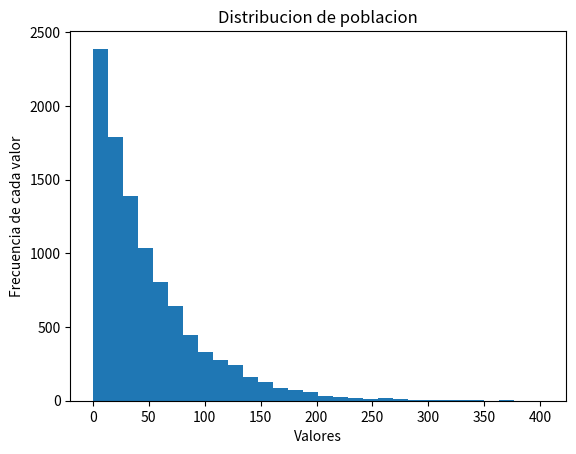

The script that saved this image:
import matplotlib.pyplot as plt
import numpy as np
import scipy.stats as stats

class Generador:
    def genExp(self,parametro1,size):
        expV = (stats.expon.rvs( scale = parametro1 ,size = size, random_state = 169))
        return expV
        
    def genMuestras(self,pob,m,n):
        vectorMuestras = np.empty((m,n))
        for x in range(m):            
            muestra = np.random.choice(pob, size = n, replace = False)  
            vectorMuestras[x] = muestra

        return vectorMuestras
    
    
    
    
    
    
    
    
############################################################################################################################   
generator = Generador()
poblacion = generator.genExp(50,10000) #(parametro lambda, tamaño)
#nota: normalmente conocemos la pdf de la expon como {\displaystyle \lambda e^{-\lambda x}}
#sin embargo hay otra forma de parametrizar usando parametros de escala y localizacion
#B = par loc = 1/lambda
#B = media

print(poblacion.mean())
print("lambda")
print(1/(poblacion.mean()))
vMuestras = generator.genMuestras(poblacion,3,5) #(poblacionAMuestrear, m cantidad de muestras, n tamaño de muestras)


plotPob = plt.hist(poblacion, bins = 30) #bin indica cuantas barras van a crearse
plotPob = plt.title("Distribucion de poblacion")
plotPob = plt.xlabel("Valores")
plotPob = plt.ylabel("Frecuencia de cada valor")

plotPob = plt.show()